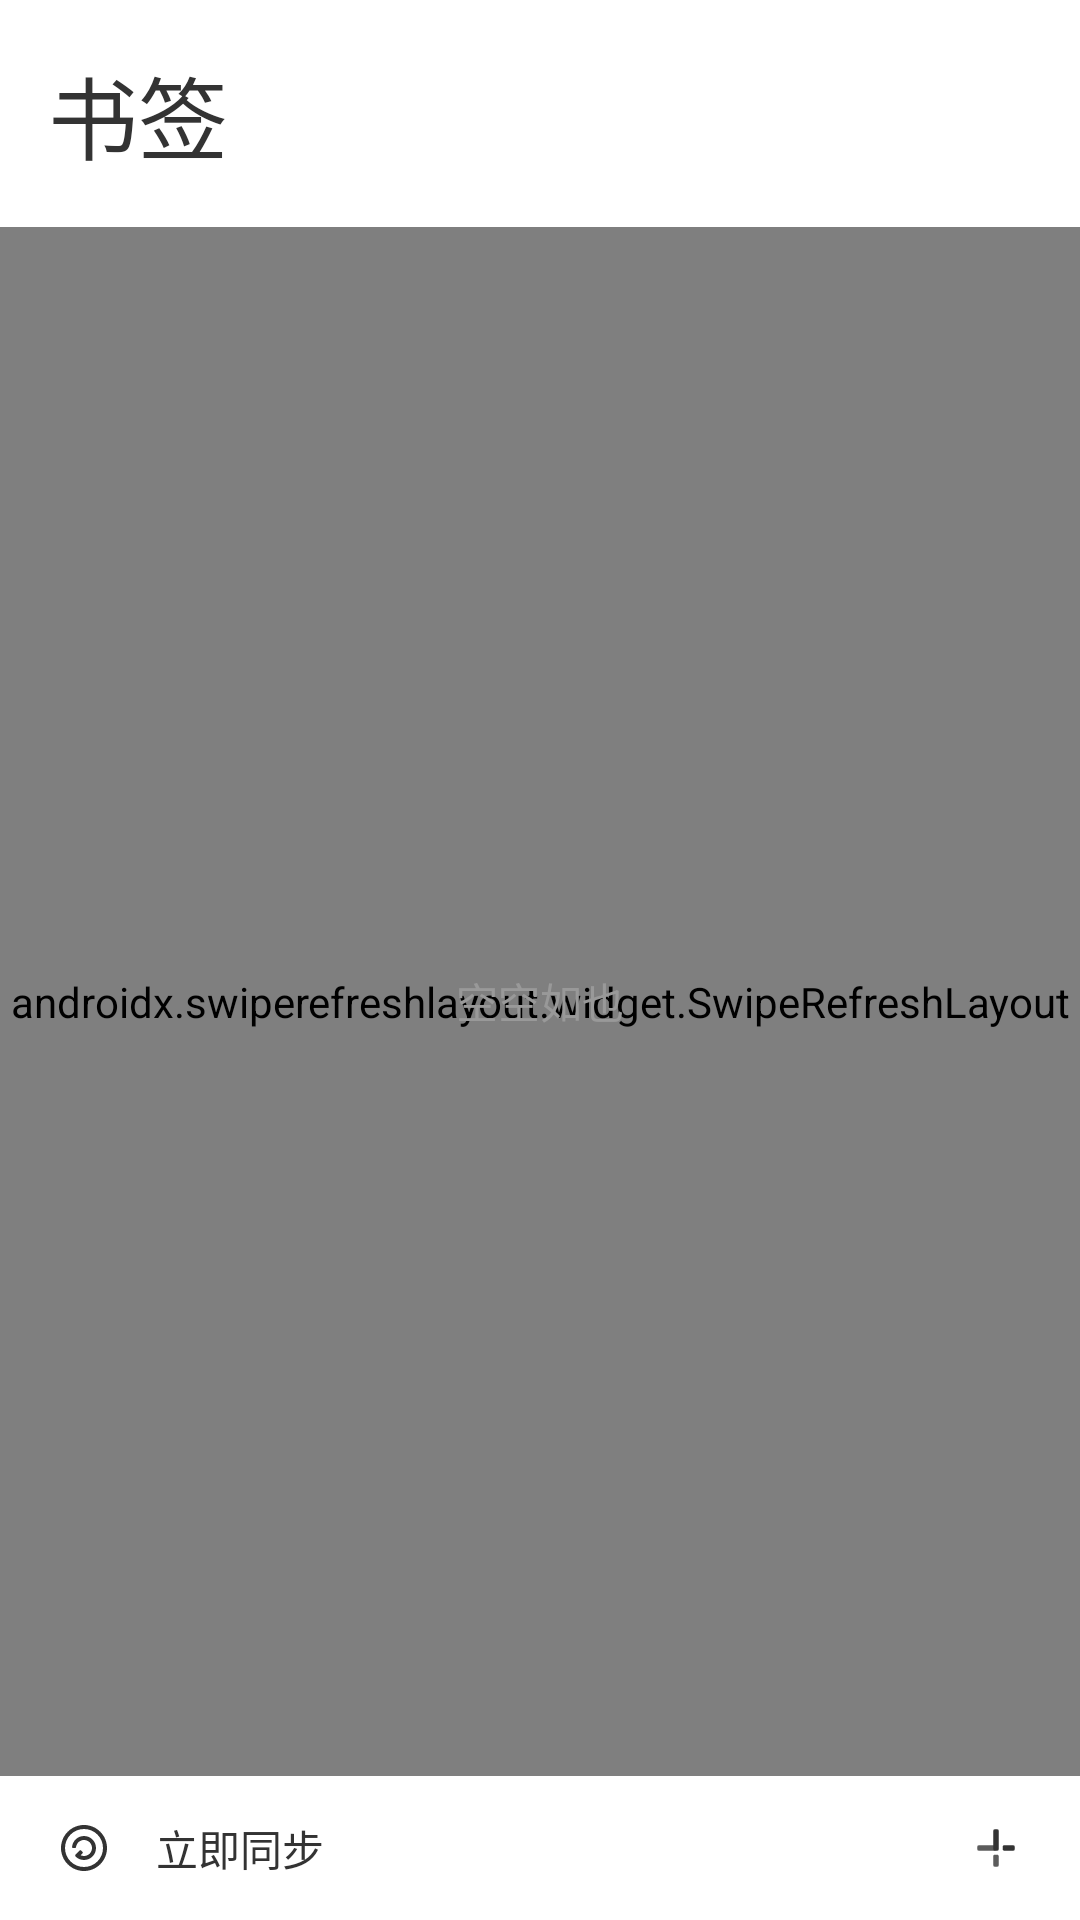

Write the Android layout XML for this screen, with the resource values it uses.
<!-- AndroidManifest.xml: application theme Light -->
<!-- res/layout/mark.xml -->
<?xml version="1.0" encoding="utf-8"?>
<RelativeLayout xmlns:android="http://schemas.android.com/apk/res/android"
	android:layout_width="match_parent"
	android:layout_height="match_parent"
	android:background="@color/bgcolor"
	android:fitsSystemWindows="true">
	
	<RelativeLayout
		android:id="@+id/markRelativeLayout1"
		android:layout_width="match_parent"
		android:layout_height="48dp"
		android:layout_alignParentBottom="false"
        android:elevation="4dp"
        android:visibility="gone">
		
		<ImageView
			android:id="@+id/markBack"
			android:layout_width="32dp"
			android:layout_height="32dp"
			android:layout_centerVertical="true"
            android:layout_marginStart="8dp"
			android:background="@drawable/ripple_circle"
			android:padding="4dp"
			android:src="@drawable/ic_back"
			android:tint="@color/accent"
            android:visibility="visible" />
		
		<TextView
			android:id="@+id/markTitle"
			android:layout_width="wrap_content"
			android:layout_height="wrap_content"
			android:layout_centerInParent="true"
			android:text=""
			android:textColor="@color/accent"
			android:textSize="16sp"
            android:transitionName="mark"
            android:visibility="gone" />
	
	</RelativeLayout>


    <TextView
        android:id="@+id/title"
        android:layout_width="wrap_content"
        android:layout_height="wrap_content"
        android:layout_below="@id/markRelativeLayout1"
        android:layout_marginStart="16dp"
        android:layout_marginTop="16dp"
        android:layout_marginBottom="16dp"
        android:text="@string/mark"
        android:textColor="@color/accent"
        android:textSize="30sp" />
	
	<RelativeLayout
		android:id="@+id/markRelativeLayout2"
		android:layout_width="match_parent"
		android:layout_height="48dp"
		android:layout_alignParentBottom="true"
		android:elevation="4dp"
		android:visibility="visible">

		<LinearLayout
            android:id="@+id/markSyncLayout"
			android:layout_width="wrap_content"
			android:layout_height="match_parent"
			android:layout_centerVertical="true"
            android:layout_marginStart="12dp"
            android:gravity="center_vertical">

            <ImageView
				android:id="@+id/markSync"
				android:layout_width="32dp"
				android:layout_height="32dp"
				android:layout_centerVertical="true"
				android:background="@drawable/ripple_circle"
				android:padding="8dp"
				android:src="@drawable/refresh"
				android:tint="@color/accent" />

			<TextView
				android:layout_width="wrap_content"
				android:layout_height="wrap_content"
				android:layout_centerVertical="true"
				android:layout_marginLeft="8dp"
				android:layout_toRightOf="@id/markSync"
				android:text="@string/sync_now"
				android:textColor="@color/accent"
				android:textSize="14sp"
				android:transitionName="mark" />


            <TextView
                android:id="@+id/time"
                android:layout_width="wrap_content"
                android:layout_height="wrap_content"
                android:layout_marginStart="4dp"
                android:gravity="center"
                android:textColor="#FFC7C7C7"
                android:textSize="9sp"
                android:typeface="sans" />
        </LinearLayout>
		
		<ImageView
			android:id="@+id/markAdd"
			android:layout_width="32dp"
			android:layout_height="32dp"
			android:layout_alignParentRight="true"
			android:layout_centerVertical="true"
			android:layout_marginRight="12dp"
			android:background="@drawable/ripple_circle"
			android:padding="8dp"
			android:src="@drawable/plus"
			android:tint="@color/accent" />
	
	</RelativeLayout>
	
	<RelativeLayout
		android:layout_width="match_parent"
		android:layout_height="match_parent"
		android:layout_above="@id/markRelativeLayout2"
        android:layout_below="@id/title">
		
		<androidx.swiperefreshlayout.widget.SwipeRefreshLayout
			android:id="@+id/markSwipe"
			android:layout_width="match_parent"
			android:layout_height="match_parent">
			
			<androidx.recyclerview.widget.RecyclerView
				android:id="@+id/markRecyclerView"
				android:layout_width="match_parent"
				android:layout_height="match_parent"
				android:overScrollMode="never" />
		
		</androidx.swiperefreshlayout.widget.SwipeRefreshLayout>
		
		<TextView
			android:id="@+id/markEmpty"
			android:layout_width="wrap_content"
			android:layout_height="wrap_content"
			android:layout_centerInParent="true"
			android:text="空空如也"
			android:textColor="@color/light"
			android:textSize="14sp" />
	
	</RelativeLayout>

</RelativeLayout>
<!-- resources referenced by this layout -->
<resources>
  <color name="accent">#FF333333</color>
  <color name="bgcolor">#FFFFFFFF</color>
  <color name="light">#FF999999</color>
  <!-- drawable ic_back: png bitmap (drawable, 440 bytes) -->
  <!-- drawable plus (drawable) -->
  <?xml version="1.0" encoding="utf-8"?>
  <vector xmlns:android="http://schemas.android.com/apk/res/android"
  	android:width="36dp"
  	android:height="36dp"
  	android:viewportWidth="36"
  	android:viewportHeight="36">
  	<group
  		android:translateX="-52.000000"
  		android:translateY="-899.000000">
  		<group
  			android:translateX="30.000000"
  			android:translateY="877.000000">
  			<group
  				android:translateX="22.000000"
  				android:translateY="22.000000">
  				<group
  					android:translateX="2.000000"
  					android:translateY="2.000000">
  					<path
  						
  						android:pathData="M 0 0 H 32 V 32 H 0 V 0 Z"
  						android:strokeWidth="1" />
  					<path
  						android:fillColor="#FFFFFF"
  						
  						android:pathData="M 22 14 L 29 14 Q 30 14 30 15 L 30 17 Q 30 18 29 18 L 22 18 Q 21 18 21 17 L 21 15 Q 21 14 22 14 Z"
  						android:strokeWidth="1" />
  					<path
  						android:fillAlpha="0.800000012"
  						android:fillColor="#FFFFFF"
  						
  						android:pathData="M 3 14 L 15 14 Q 16 14 16 15 L 16 17 Q 16 18 15 18 L 3 18 Q 2 18 2 17 L 2 15 Q 2 14 3 14 Z"
  						android:strokeWidth="1"
  						android:strokeAlpha="0.800000012" />
  					<path
  						android:fillColor="#FFFFFF"
  						
  						android:pathData="M 15 2 L 17 2 Q 18 2 18 3 L 18 17 Q 18 18 17 18 L 15 18 Q 14 18 14 17 L 14 3 Q 14 2 15 2 Z"
  						android:strokeWidth="1" />
  					<path
  						android:fillAlpha="0.800000012"
  						android:fillColor="#FFFFFF"
  						
  						android:pathData="M 15 21 L 17 21 Q 18 21 18 22 L 18 29 Q 18 30 17 30 L 15 30 Q 14 30 14 29 L 14 22 Q 14 21 15 21 Z"
  						android:strokeWidth="1"
  						android:strokeAlpha="0.800000012" />
  				</group>
  			</group>
  		</group>
  	</group>
  </vector>
  <!-- drawable refresh: vector/xml drawable (drawable, 2152 chars, omitted) -->
  <!-- drawable ripple_circle (drawable) -->
  <?xml version="1.0" encoding="utf-8"?>
  <ripple xmlns:android="http://schemas.android.com/apk/res/android"
  	android:color="#48484848">
  	<item>
  		<shape xmlns:android="http://schemas.android.com/apk/res/android"
  			android:shape="rectangle"
  			android:useLevel="false">
  			<corners
  				android:bottomLeftRadius="48dp"
  				android:bottomRightRadius="48dp"
  				android:topLeftRadius="48dp"
  				android:topRightRadius="48dp" />
  			<gradient
  				android:angle="45"
  				android:endColor="@color/bgcolor"
  				android:startColor="@color/bgcolor" />
  			
  		</shape>
  	</item>
  </ripple>
  <string name="mark">书签</string>
  <string name="sync_now">立即同步</string>
  <style name="Light" parent="@android:style/Theme.Material.NoActionBar">
  		<item name="android:windowBackground">@android:color/transparent</item>
  		<item name="android:colorPrimary">#ff2196f3</item>
  		<item name="android:colorPrimaryDark">#ff1976d2</item>
  		<item name="android:colorAccent">#ff448aff</item>
  		<item name="android:windowIsTranslucent">true</item>
  		
  		
  		<item name="android:windowFullscreen">false</item>
  		
  		<item name="android:statusBarColor">#00000000</item>
  	</style>
</resources>
